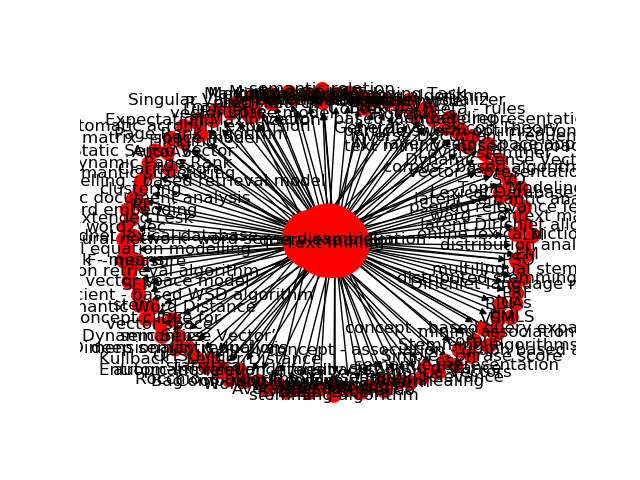

Source data for this figure (header and first rows):
Source, Target, Type, Weight
99, 1050, Directed, 3
99, 1051, Directed, 5
99, 1052, Directed, 3
99, 1053, Directed, 3
99, 1073, Directed, 2
200, 1100, Directed, 2
200, 1101, Directed, 2
99, 1113, Directed, 3
99, 1114, Directed, 3
99, 1150, Directed, 2
99, 1152, Directed, 2
99, 1153, Directed, 2
99, 1154, Directed, 2
99, 1164, Directed, 2
200, 1198, Directed, 2
200, 1199, Directed, 2
200, 1200, Directed, 2
200, 1201, Directed, 2
200, 1202, Directed, 2
200, 1203, Directed, 2
116, 1223, Directed, 2
200, 1224, Directed, 2
200, 1231, Directed, 3
99, 1241, Directed, 2
99, 1242, Directed, 3
99, 1308, Directed, 2
99, 1309, Directed, 2
99, 1314, Directed, 2
200, 1316, Directed, 2
200, 1317, Directed, 2
200, 1318, Directed, 2
116, 1325, Directed, 2
116, 1328, Directed, 2
99, 1346, Directed, 2
200, 1365, Directed, 2
99, 1380, Directed, 2
116, 1388, Directed, 2
116, 1439, Directed, 2
116, 1440, Directed, 2
116, 1065, Directed, 2
99, 1065, Directed, 3
99, 1463, Directed, 3
200, 1466, Directed, 2
200, 1467, Directed, 2
200, 1468, Directed, 2
200, 1469, Directed, 2
99, 1466, Directed, 2
99, 1467, Directed, 2
99, 1468, Directed, 2
99, 1469, Directed, 2
116, 1489, Directed, 2
116, 1521, Directed, 2
99, 1203, Directed, 2
99, 1200, Directed, 2
99, 1529, Directed, 2
200, 1529, Directed, 2
116, 1538, Directed, 2
116, 1539, Directed, 2
116, 1540, Directed, 2
116, 1541, Directed, 2
... 75 more rows
